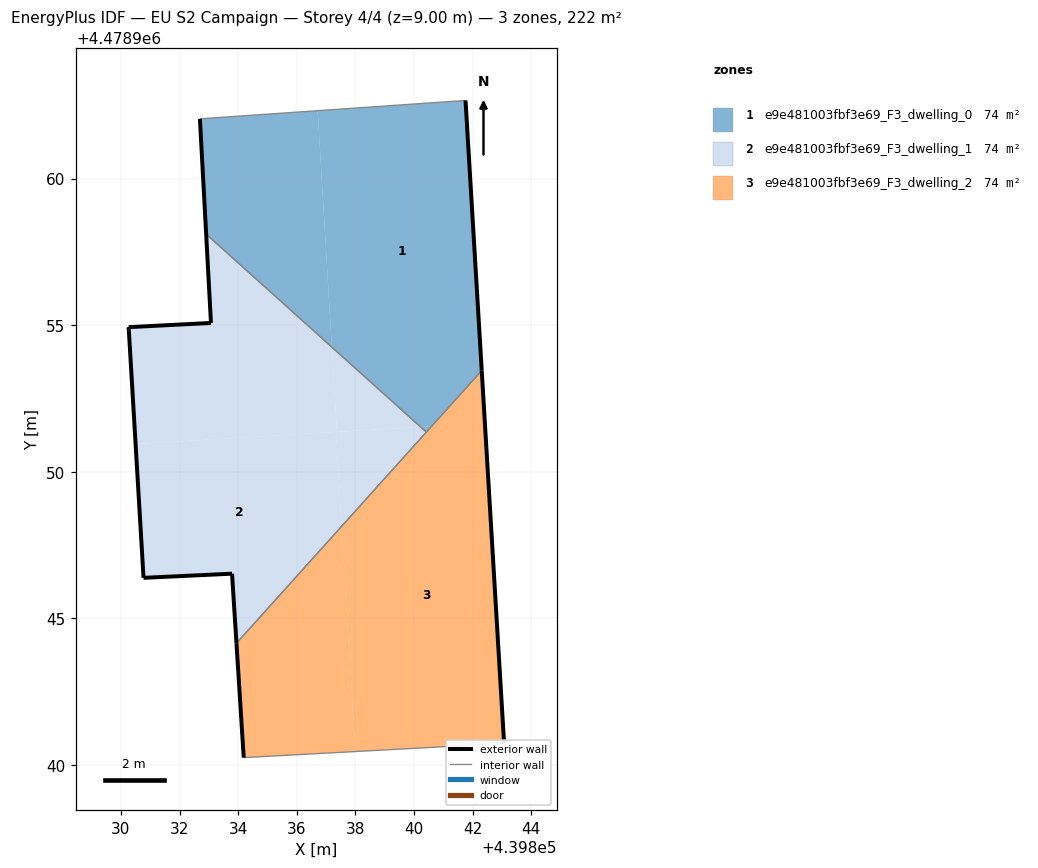
=== STOREY PLAN SPEC (per zone: floor XY polygon, exterior-wall plan segments, windows/doors) ===
zone 1: e9e481003fbf3e69_F3_dwelling_0  (74.2 m²)
  floor: (439840.60, 4478951.55) (439842.31, 4478953.45) (439841.75, 4478962.67) (439836.71, 4478962.32) (439837.19, 4478954.25) (439840.22, 4478951.53)
  floor: (439840.42, 4478951.35) (439840.60, 4478951.55) (439840.22, 4478951.53)
  floor: (439837.19, 4478954.25) (439836.71, 4478962.32) (439832.69, 4478962.04) (439832.91, 4478958.11)
  exterior wall: (439841.75, 4478962.67) – (439842.31, 4478953.45)  [9.2 m]
  exterior wall: (439832.91, 4478958.11) – (439832.69, 4478962.04)  [3.9 m]
  interior walls: 3
zone 2: e9e481003fbf3e69_F3_dwelling_1  (74.2 m²)
  floor: (439833.94, 4478944.15) (439837.53, 4478948.14) (439837.34, 4478951.36) (439830.50, 4478950.95) (439830.77, 4478946.38) (439833.79, 4478946.52)
  floor: (439837.37, 4478951.36) (439837.19, 4478954.25) (439832.91, 4478958.11) (439833.07, 4478955.08) (439830.26, 4478954.93) (439830.50, 4478950.95)
  floor: (439840.22, 4478951.53) (439837.19, 4478954.25) (439837.37, 4478951.36)
  floor: (439837.53, 4478948.14) (439840.42, 4478951.35) (439840.22, 4478951.53) (439837.34, 4478951.36)
  exterior wall: (439830.26, 4478954.93) – (439833.07, 4478955.08)  [2.8 m]
  exterior wall: (439833.07, 4478955.08) – (439832.91, 4478958.11)  [3.0 m]
  exterior wall: (439833.94, 4478944.15) – (439833.79, 4478946.52)  [2.4 m]
  exterior wall: (439833.79, 4478946.52) – (439830.77, 4478946.38)  [3.0 m]
  exterior wall: (439830.77, 4478946.38) – (439830.26, 4478954.93)  [8.6 m]
  interior walls: 2
zone 3: e9e481003fbf3e69_F3_dwelling_2  (74.2 m²)
  floor: (439837.99, 4478940.46) (439837.53, 4478948.14) (439833.94, 4478944.15) (439834.19, 4478940.25)
  floor: (439843.07, 4478940.73) (439842.31, 4478953.45) (439837.53, 4478948.14) (439837.99, 4478940.46)
  exterior wall: (439834.19, 4478940.25) – (439833.94, 4478944.15)  [3.9 m]
  exterior wall: (439842.31, 4478953.45) – (439843.07, 4478940.73)  [12.7 m]
  interior walls: 3

=== DERIVED (storey summary) ===
Building: EU S2 Campaign
Storey: 4 of 4  (floor level z = 9.00 m)
Storey gross floor area: 222.5 m²
Zones on this storey: 3
  - e9e481003fbf3e69_F3_dwelling_0: floor 74.2 m²; exterior wall 13.2 m (39.5 m²); WWR 0.0%
  - e9e481003fbf3e69_F3_dwelling_1: floor 74.2 m²; exterior wall 19.8 m (59.4 m²); WWR 0.0%
  - e9e481003fbf3e69_F3_dwelling_2: floor 74.2 m²; exterior wall 16.7 m (50.0 m²); WWR 0.0%
Zone adjacency (shared interzone walls):
  - e9e481003fbf3e69_F3_dwelling_0 ↔ e9e481003fbf3e69_F3_dwelling_1
  - e9e481003fbf3e69_F3_dwelling_0 ↔ e9e481003fbf3e69_F3_dwelling_2
  - e9e481003fbf3e69_F3_dwelling_1 ↔ e9e481003fbf3e69_F3_dwelling_2